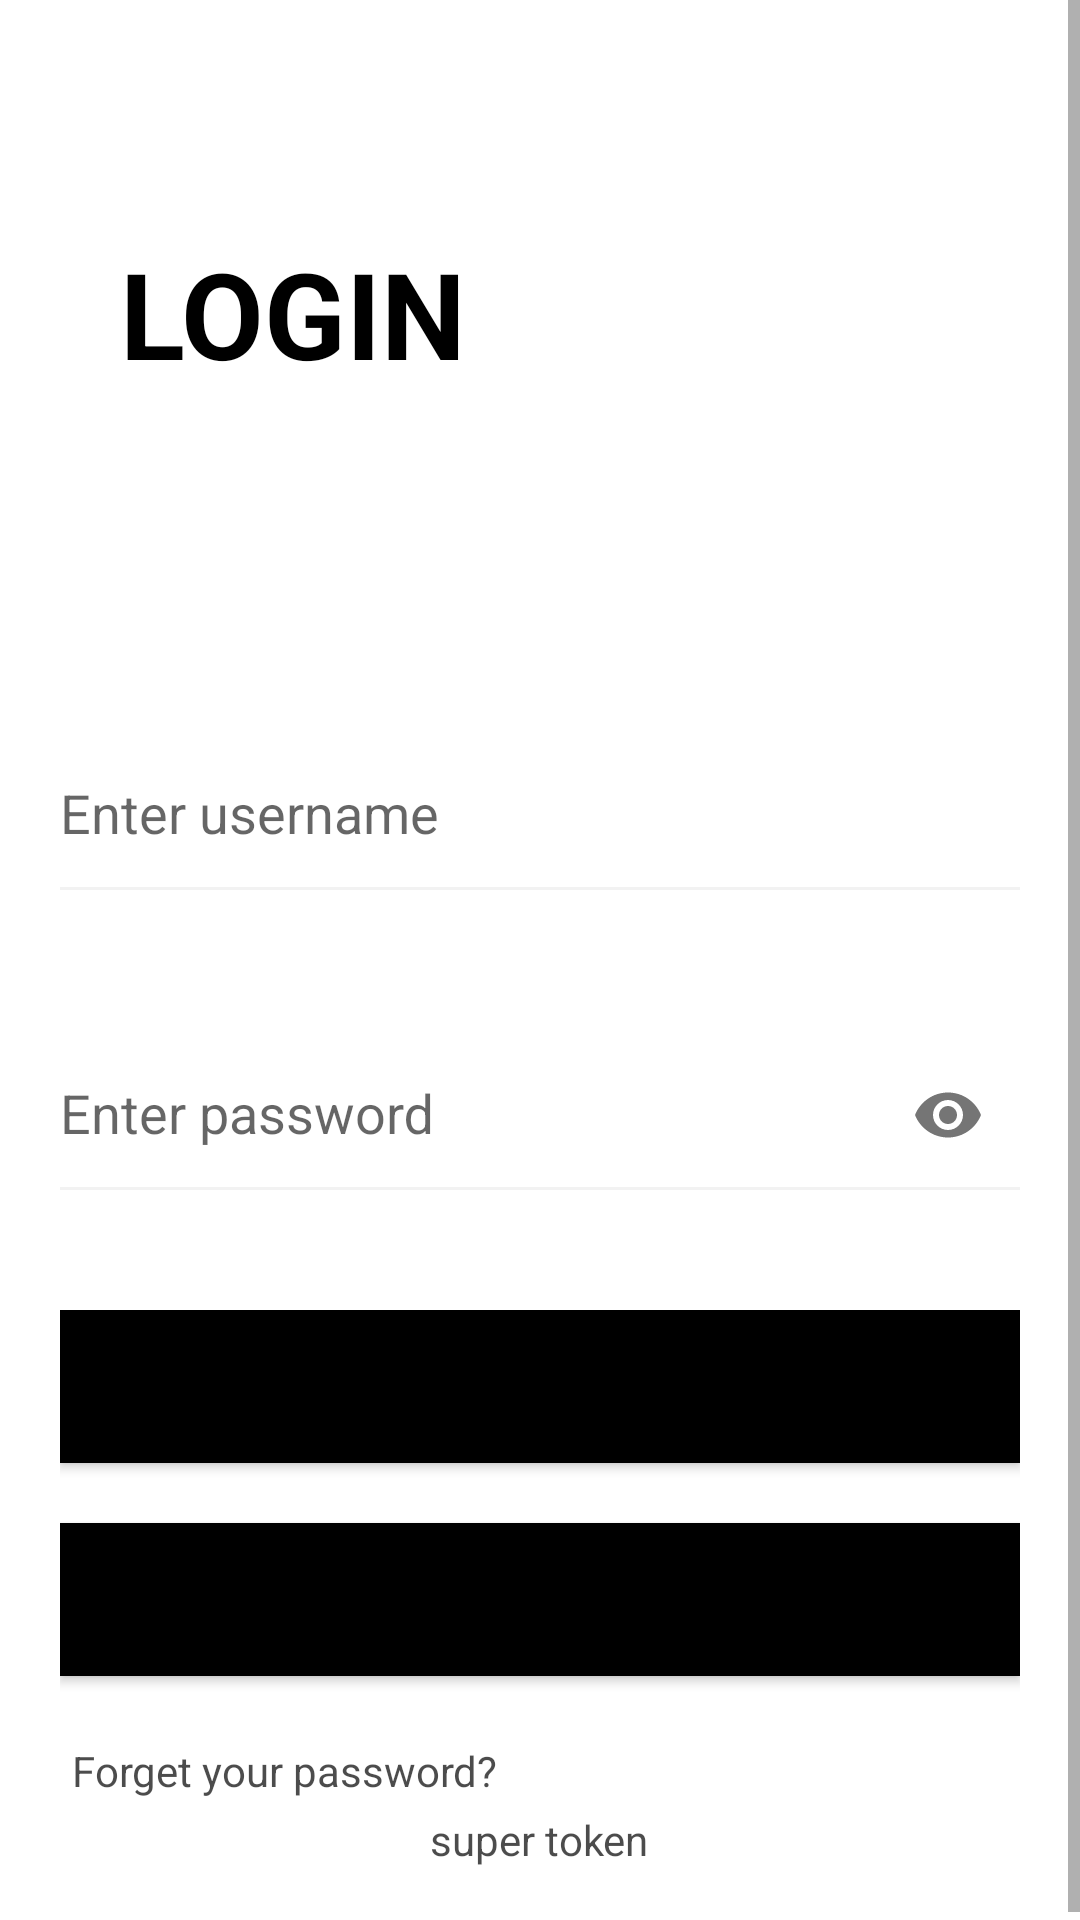

Reconstruct the res/layout file that produces this screen, plus the resources it refers to.
<!-- AndroidManifest.xml: application theme Theme.Gp -->
<!-- res/layout/activity_main.xml -->
<?xml version="1.0" encoding="utf-8"?>
<layout xmlns:android="http://schemas.android.com/apk/res/android"
    xmlns:app="http://schemas.android.com/apk/res-auto"
    xmlns:tools="http://schemas.android.com/tools">
    <data>

    </data>
    <ScrollView
        android:layout_width="match_parent"
        android:layout_height="match_parent"
        android:fillViewport="true">

        <LinearLayout
            android:layout_width="match_parent"
            android:layout_height="match_parent"
            android:orientation="vertical"
            android:gravity="center">

            <LinearLayout
                android:layout_width="match_parent"
                android:layout_height="wrap_content"
                android:background="@color/white"
                android:orientation="vertical">

                <LinearLayout
                    android:layout_width="match_parent"
                    android:layout_height="0dp"
                    android:layout_weight="1"
                    android:orientation="vertical">

                    <LinearLayout
                        android:layout_width="wrap_content"
                        android:layout_height="wrap_content"
                        android:layout_marginLeft="30dp"
                        android:layout_marginTop="83dp"
                        android:layout_marginRight="30dp"
                        android:gravity="center"
                        android:orientation="horizontal">



                        <RelativeLayout
                            android:layout_width="wrap_content"
                            android:layout_height="wrap_content"
                            android:layout_marginStart="8dp">

                            <TextView
                                android:id="@+id/tv_login_label"
                                android:layout_width="wrap_content"
                                android:layout_height="wrap_content"
                                android:layout_gravity="center"
                                android:includeFontPadding="false"
                                android:paddingLeft="2dp"
                                android:paddingRight="2dp"
                                android:text="@string/login"
                                android:textAllCaps="true"
                                android:textColor="@color/black"
                                android:textSize="40sp"
                                android:textStyle="bold" />
                        </RelativeLayout>
                    </LinearLayout>

                    <TextView
                        android:id="@+id/tv_login_register"
                        android:layout_width="wrap_content"
                        android:layout_height="wrap_content"
                        android:layout_marginLeft="30dp"
                        android:layout_marginTop="8dp"
                        android:textColor="#4D000000"
                        android:textSize="14sp"
                        tools:text="@string/without_account_disc" />

                    <com.google.android.material.textfield.TextInputLayout
                        android:layout_width="match_parent"
                        android:layout_height="wrap_content"
                        android:orientation="vertical"
                        android:layout_marginLeft="20dp"
                        android:layout_marginTop="80dp"
                        android:layout_marginRight="20dp">

                        <EditText
                            android:id="@+id/username_input_field"
                            android:layout_width="match_parent"
                            android:layout_height="48dp"
                            android:autofillHints=""
                            android:background="@android:color/transparent"
                            android:hint="@string/enter_username"
                            android:imeOptions="actionNext"
                            android:inputType="textEmailAddress|text"
                            android:singleLine="true" />

                        <View
                            android:layout_width="match_parent"
                            android:layout_height="1dp"
                            android:layout_gravity="bottom"
                            android:background="#0D000000" />
                    </com.google.android.material.textfield.TextInputLayout>

                    <com.google.android.material.textfield.TextInputLayout
                        android:layout_width="match_parent"
                        android:layout_height="wrap_content"
                        android:orientation="vertical"
                        android:layout_marginLeft="20dp"
                        android:layout_marginTop="40dp"
                        android:layout_marginRight="20dp"
                        app:passwordToggleEnabled="true" >

                        <EditText
                            android:id="@+id/password_input_field"
                            android:layout_width="match_parent"
                            android:layout_height="48dp"
                            android:autofillHints=""
                            android:background="@android:color/transparent"
                            android:hint="@string/enter_password"
                            android:imeOptions="actionDone"
                            android:inputType="textPassword"
                            android:singleLine="true" />

                        <View
                            android:layout_width="match_parent"
                            android:layout_height="1dp"
                            android:layout_gravity="bottom"
                            android:background="#0D000000" />
                    </com.google.android.material.textfield.TextInputLayout>

                    <LinearLayout
                        android:id="@+id/login"
                        android:layout_width="match_parent"
                        android:layout_height="wrap_content"
                        android:orientation="vertical"
                        android:layout_marginLeft="20dp"
                        android:layout_marginTop="40dp"
                        android:layout_marginRight="20dp">

                        <Button
                            android:id="@+id/tv_login"
                            android:layout_width="match_parent"
                            android:layout_height="match_parent"
                            android:background="@drawable/button_pressed_effect"
                            android:gravity="center"
                            android:onClick="login"
                            android:paddingTop="12dp"
                            android:paddingBottom="12dp"
                            android:text="@string/login"
                            android:textAllCaps="false"
                            android:textColor="@color/black"
                            android:textSize="@dimen/dimen_large_size"
                            android:textStyle="bold" />
                        <Button
                            android:id="@+id/tv_create_account"
                            android:layout_width="match_parent"
                            android:layout_height="wrap_content"
                            android:background="@drawable/button_pressed_effect"
                            android:gravity="center"
                            android:layout_marginTop="20dp"
                            android:paddingTop="12dp"
                            android:paddingBottom="12dp"
                            android:textColor="@color/black"
                            android:textSize="@dimen/dimen_large_size"
                            android:textStyle="bold"
                            android:textAllCaps="false"
                            android:text="@string/create_account"
                            android:onClick="createAccount"/>

                        <TextView
                            android:id="@+id/tv_login_forget"
                            android:layout_width="wrap_content"
                            android:layout_height="wrap_content"
                            android:layout_marginTop="18dp"
                            android:padding="4dp"
                            android:text="@string/forget_password_disc"
                            android:textColor="#B3000000"
                            android:textSize="14sp" />
                    </LinearLayout>
                </LinearLayout>

                <FrameLayout
                    android:id="@+id/fl_super_token"
                    android:layout_width="match_parent"
                    android:layout_height="wrap_content"
                    android:layout_marginLeft="20dp"
                    android:layout_marginRight="20dp"
                    android:layout_marginBottom="20dp">
                    

                    <FrameLayout
                        android:layout_width="wrap_content"
                        android:layout_height="wrap_content"
                        android:layout_gravity="center"
                        android:background="@color/white"
                        android:paddingLeft="20dp"
                        android:paddingRight="20dp">

                        <TextView
                            android:id="@+id/tv_super_token"
                            android:layout_width="wrap_content"
                            android:layout_height="wrap_content"
                            android:drawablePadding="10dp"
                            android:gravity="center_vertical"
                            android:text="@string/super_token"
                            android:textColor="#B3000000"
                            android:textSize="14sp"
                            android:onClick="superToken"/>
                    </FrameLayout>
                </FrameLayout>
            </LinearLayout>

        </LinearLayout>

    </ScrollView>




</layout>
<!-- resources referenced by this layout -->
<resources>
  <color name="black">#FF000000</color>
  <color name="white">#FFFFFFFF</color>
  <dimen name="dimen_large_size">20sp</dimen>
  <!-- drawable button_pressed_effect (drawable) -->
  <?xml version="1.0" encoding="utf-8"?>
  <selector xmlns:android="http://schemas.android.com/apk/res/android">
      <item android:drawable="@drawable/button_press_color" android:state_pressed="true" />
      <item android:drawable="@color/black" />
  </selector>
  <string name="create_account">Create Account</string>
  <string name="enter_password">Enter password</string>
  <string name="enter_username">Enter username</string>
  <string name="forget_password_disc">Forget your password?</string>
  <string name="login">login</string>
  <string name="super_token">super token</string>
  <string name="without_account_disc">If you do not have an account, sign up now</string>
  <style name="Theme.Gp" parent="Base.Theme.Gp" />
  <!-- drawable button_press_color (drawable) -->
  <?xml version="1.0" encoding="utf-8"?>
  <shape xmlns:android="http://schemas.android.com/apk/res/android"
      android:shape="rectangle">
      <solid android:color="#888888" />
  </shape>
  <style name="Base.Theme.Gp" parent="Theme.AppCompat.DayNight.NoActionBar">
          
          
          <item name="android:statusBarColor">
              @android:color/transparent
          </item>
          <item name="android:navigationBarColor">
              @android:color/transparent
          </item>
      </style>
</resources>
